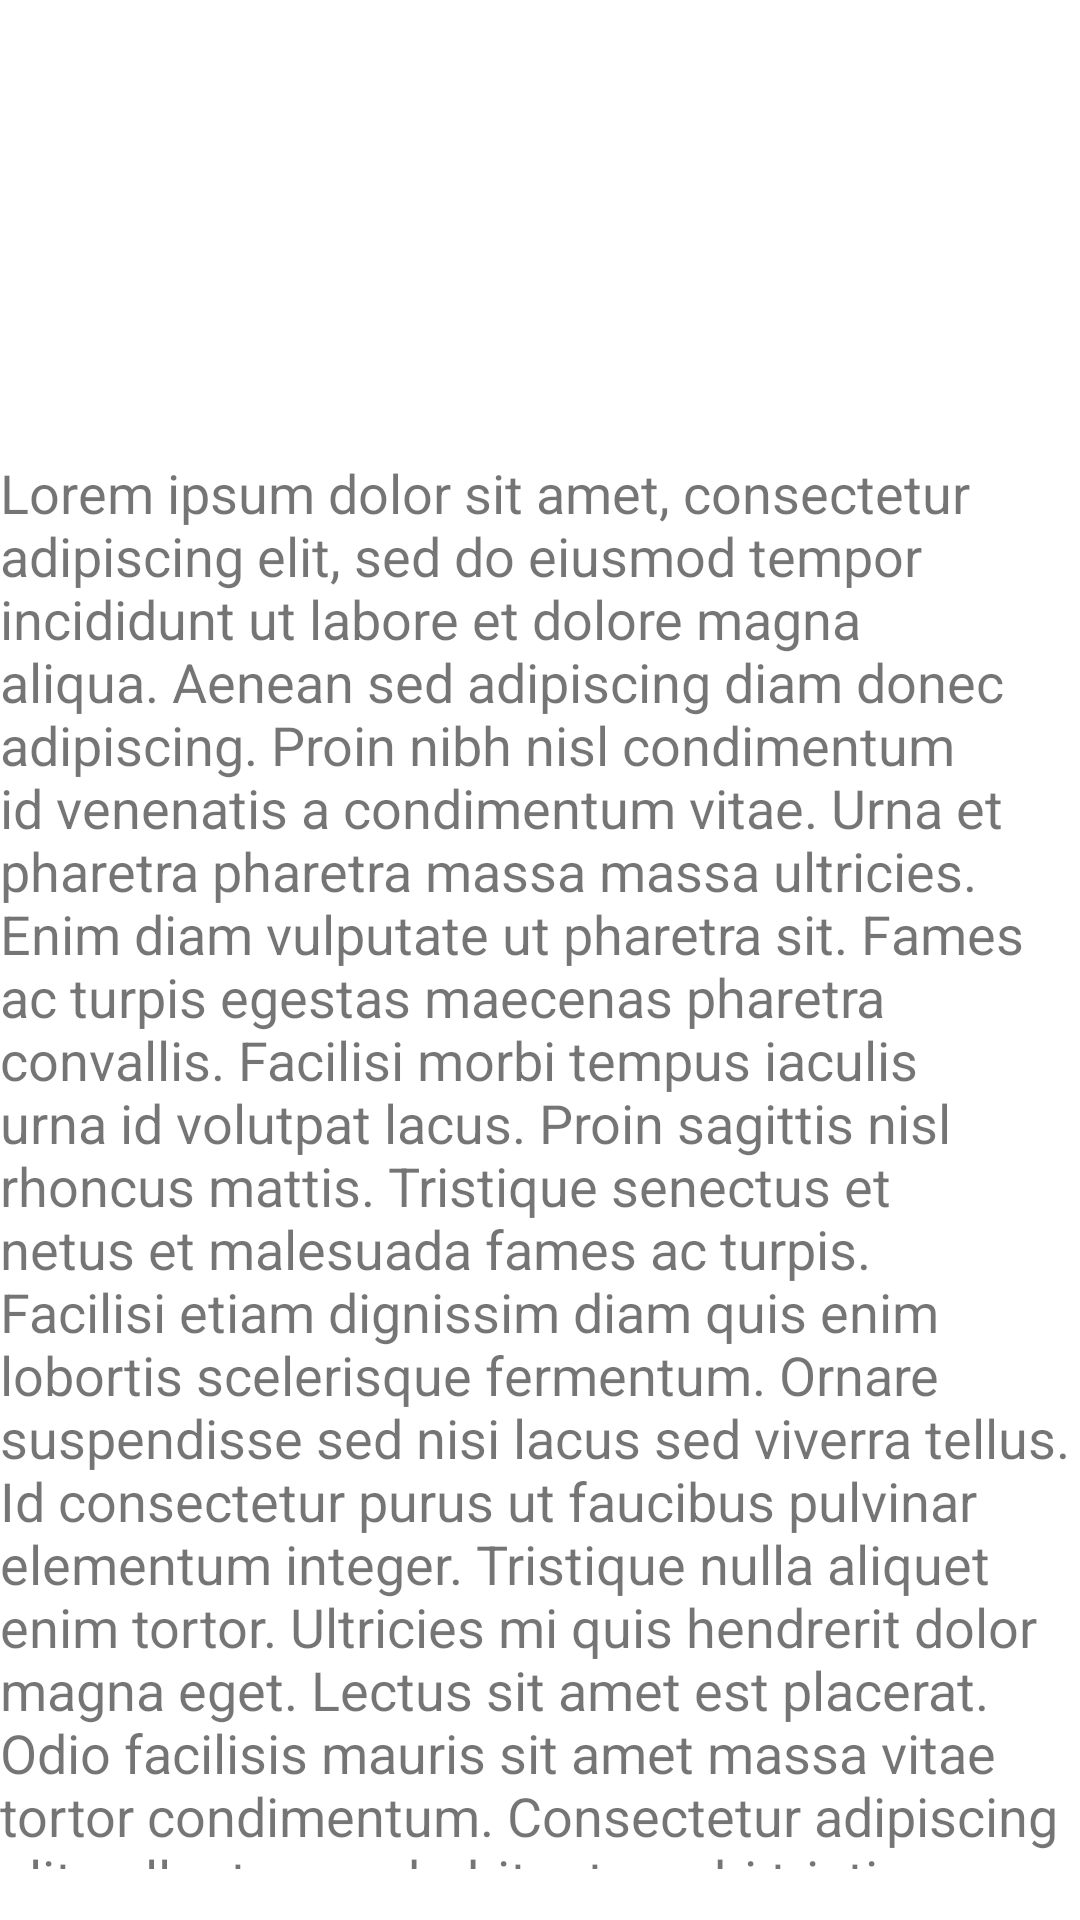

This screen was rendered from an Android layout file. Write that file and the resources it references.
<!-- AndroidManifest.xml: application theme Theme.PoliticalCompass -->
<!-- res/layout/fragment_national_party_policy_info.xml -->
<?xml version="1.0" encoding="utf-8"?>
<androidx.constraintlayout.widget.ConstraintLayout xmlns:android="http://schemas.android.com/apk/res/android"
    xmlns:app="http://schemas.android.com/apk/res-auto"
    xmlns:tools="http://schemas.android.com/tools"
    android:layout_width="match_parent"
    android:layout_height="match_parent">

    <ScrollView
        android:layout_width="match_parent"
        android:layout_height="match_parent">

        <LinearLayout
            android:layout_width="match_parent"
            android:layout_height="wrap_content"
            android:orientation="vertical" >

            <ImageView
                android:id="@+id/imageView8"
                android:layout_width="379dp"
                android:layout_height="152dp"
                android:src="@drawable/national_party_logo" />

            <TextView
                android:id="@+id/nationalPolicyText"
                android:layout_width="match_parent"
                android:layout_height="471dp"
                android:background="#FFFFFF"
                android:text="@string/filler"
                android:textSize="18sp" />
        </LinearLayout>
    </ScrollView>

</androidx.constraintlayout.widget.ConstraintLayout>
<!-- resources referenced by this layout -->
<resources>
  <string name="filler">Lorem ipsum dolor sit amet, consectetur adipiscing elit, sed do eiusmod tempor incididunt ut labore et dolore magna aliqua. Aenean sed adipiscing diam donec adipiscing. Proin nibh nisl condimentum id venenatis a condimentum vitae. Urna et pharetra pharetra massa massa ultricies. Enim diam vulputate ut pharetra sit. Fames ac turpis egestas maecenas pharetra convallis. Facilisi morbi tempus iaculis urna id volutpat lacus. Proin sagittis nisl rhoncus mattis. Tristique senectus et netus et malesuada fames ac turpis. Facilisi etiam dignissim diam quis enim lobortis scelerisque fermentum. Ornare suspendisse sed nisi lacus sed viverra tellus. Id consectetur purus ut faucibus pulvinar elementum integer. Tristique nulla aliquet enim tortor.
  
  Ultricies mi quis hendrerit dolor magna eget. Lectus sit amet est placerat. Odio facilisis mauris sit amet massa vitae tortor condimentum. Consectetur adipiscing elit pellentesque habitant morbi tristique senectus et. Vivamus arcu felis bibendum ut tristique et. Suspendisse ultrices gravida dictum fusce ut placerat orci nulla pellentesque. Est sit amet facilisis magna. Dignissim cras tincidunt lobortis feugiat vivamus. Pellentesque pulvinar pellentesque habitant morbi tristique senectus et netus et. Pellentesque diam volutpat commodo sed egestas egestas fringilla. Donec enim diam vulputate ut pharetra sit. Dui vivamus arcu felis bibendum. Pulvinar mattis nunc sed blandit libero volutpat sed.
  
  Odio eu feugiat pretium nibh ipsum consequat nisl. Vel facilisis volutpat est velit egestas dui id ornare arcu. Volutpat blandit aliquam etiam erat. Et ligula ullamcorper malesuada proin libero. Ornare suspendisse sed nisi lacus sed. Aliquam etiam erat velit scelerisque in dictum non. Sed viverra tellus in hac habitasse. Tellus orci ac auctor augue mauris augue neque. Ornare suspendisse sed nisi lacus. Curabitur gravida arcu ac tortor dignissim convallis. Nunc pulvinar sapien et ligula ullamcorper malesuada proin. Amet venenatis urna cursus eget nunc scelerisque. Condimentum vitae sapien pellentesque habitant morbi. Neque viverra justo nec ultrices dui sapien eget mi proin.
  
  Ipsum suspendisse ultrices gravida dictum. Sagittis purus sit amet volutpat. Vitae tortor condimentum lacinia quis vel eros donec ac. Dolor morbi non arcu risus. Ultrices vitae auctor eu augue ut lectus arcu bibendum at. Purus viverra accumsan in nisl nisi scelerisque. Faucibus ornare suspendisse sed nisi lacus sed viverra. Risus ultricies tristique nulla aliquet enim. Amet mattis vulputate enim nulla aliquet porttitor lacus luctus accumsan. Eget sit amet tellus cras adipiscing enim. Eget nunc lobortis mattis aliquam faucibus. Lectus proin nibh nisl condimentum id venenatis a condimentum vitae. Proin libero nunc consequat interdum varius.
  
  Cursus metus aliquam eleifend mi in nulla posuere sollicitudin. Volutpat est velit egestas dui id ornare arcu. Porttitor lacus luctus accumsan tortor posuere. Nunc aliquet bibendum enim facilisis gravida neque convallis a cras. Posuere morbi leo urna molestie at elementum. Diam maecenas sed enim ut sem viverra aliquet eget sit. Felis eget velit aliquet sagittis id consectetur. Sagittis aliquam malesuada bibendum arcu vitae. Tincidunt vitae semper quis lectus. Integer enim neque volutpat ac tincidunt vitae.</string>
  <color name="purple_700">#FF3700B3</color>
  <color name="white">#FFFFFFFF</color>
  <color name="teal_200">#FF03DAC5</color>
  <color name="teal_700">#FF018786</color>
  <color name="black">#FF000000</color>
</resources>
